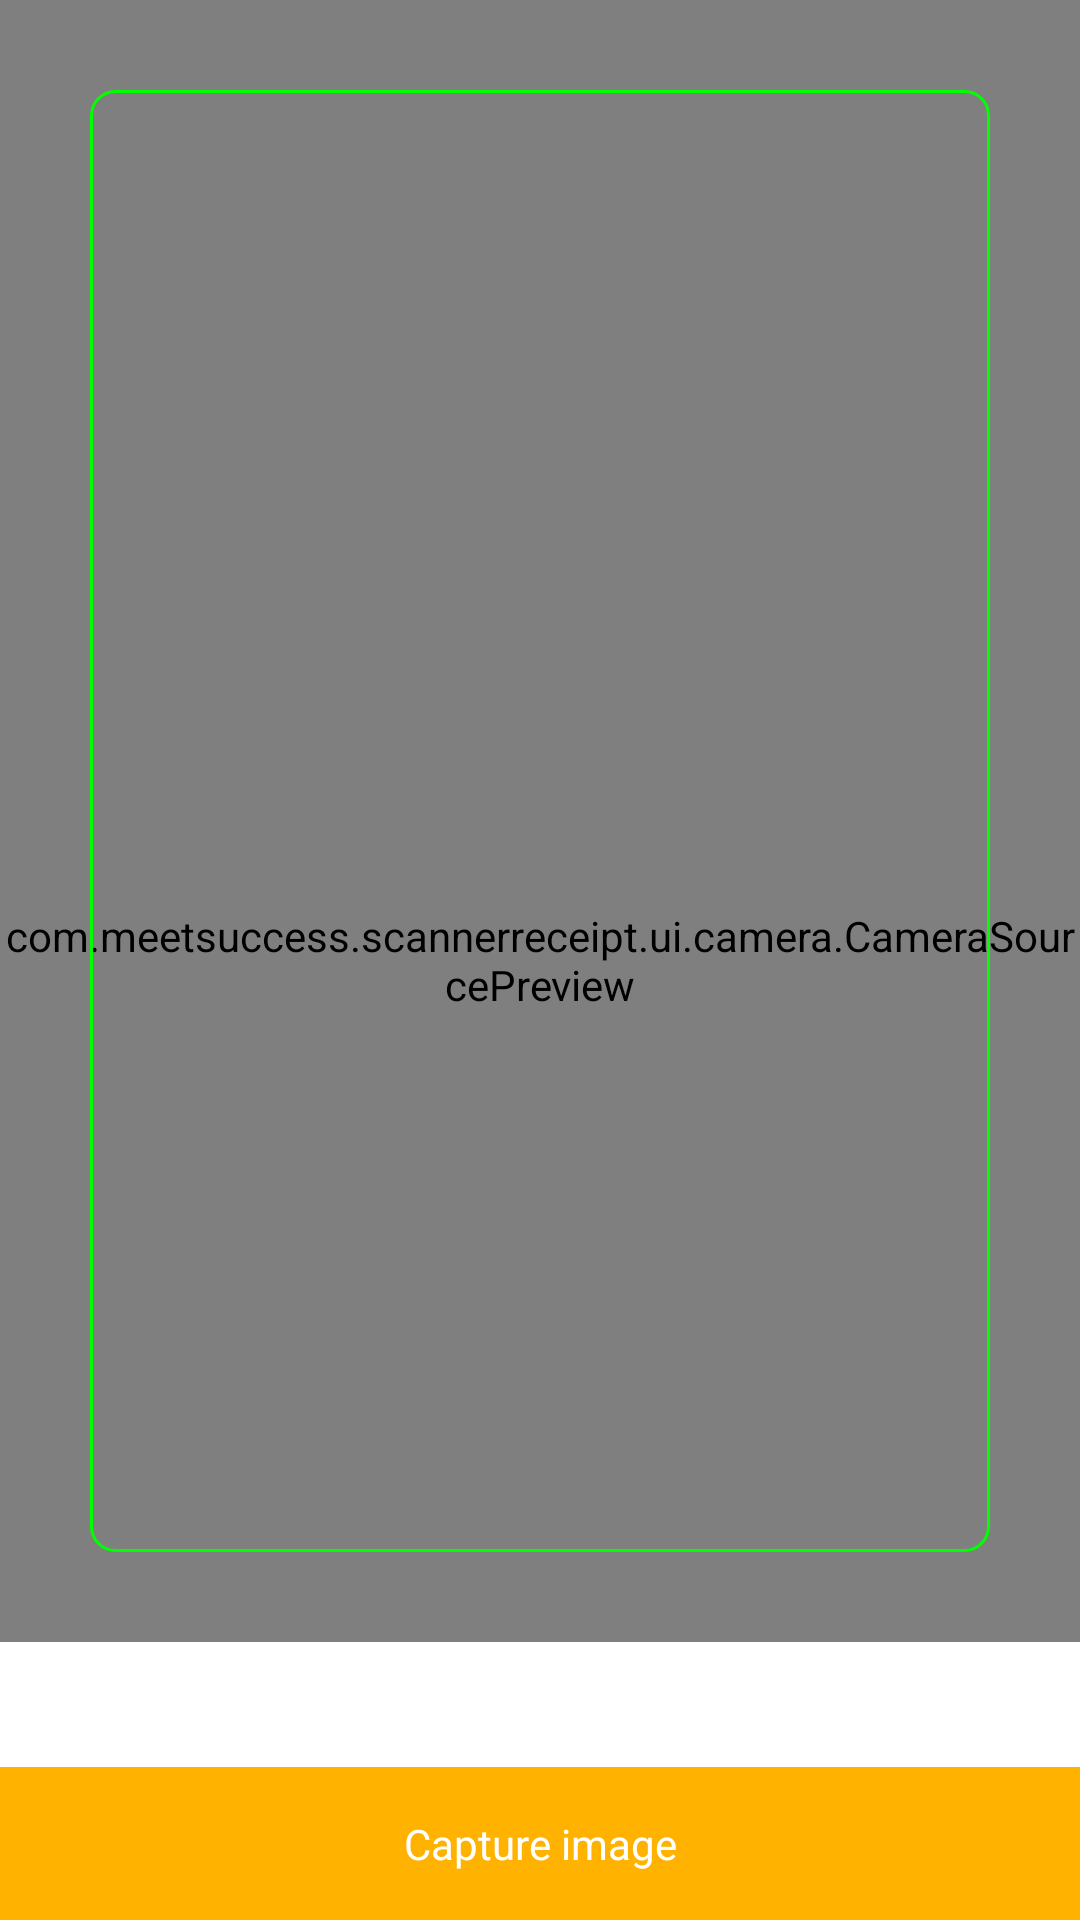

Layout XML and referenced resources for this Android screen:
<!-- AndroidManifest.xml: application theme Theme.ScannerReceipt -->
<!-- res/layout/activity_ocr_capture.xml -->
<?xml version="1.0" encoding="utf-8"?>
<RelativeLayout xmlns:android="http://schemas.android.com/apk/res/android"
    xmlns:app="http://schemas.android.com/apk/res-auto"
    android:id="@+id/layoutCameraPreview"
    android:layout_width="match_parent"
    android:layout_height="match_parent"
    android:background="@android:color/white"
    android:visibility="visible">

    



    <com.meetsuccess.scannerreceipt.ui.camera.CameraSourcePreview
        android:id="@+id/preview"
        android:visibility="visible"
        android:layout_centerInParent="true"

        android:layout_width="match_parent"
        android:layout_height="match_parent"
        android:animateLayoutChanges="true">
        <com.meetsuccess.scannerreceipt.ui.camera.GraphicOverlay
            android:id="@+id/graphicOverlay"
            android:layout_margin="30dp"
            android:layout_width="wrap_content"
            android:layout_height="wrap_content" />
    </com.meetsuccess.scannerreceipt.ui.camera.CameraSourcePreview>

    <View
        android:id="@+id/camera_face_limit_view"
        android:layout_width="wrap_content"
        android:layout_height="wrap_content"
        android:layout_margin="30dp"


        android:layout_centerInParent="true"
        android:layout_above="@+id/textViewMessage"
        android:background="@drawable/custom_camera_face_limit" />
    <TextView
        android:id="@+id/textViewMessage"
        android:visibility="visible"
        android:layout_width="match_parent"
        android:layout_height="wrap_content"
        android:padding="10sp"
        android:text=""
        android:textAlignment="center"
        android:textColor="#D50000"
        android:textStyle="normal"
        android:background="#ffffff"
        android:textSize="16dp"
        android:layout_above="@+id/textViewCameraCapture"/>
    <TextView
        android:id="@+id/textViewCameraCapture"
        android:layout_width="match_parent"
        android:layout_height="wrap_content"
        android:layout_alignParentBottom="true"
        android:background="#ffb300"
        android:padding="16dp"
        android:text="Capture image"
        android:textAlignment="center"
        android:textColor="@android:color/white" />

</RelativeLayout>

    
<!-- resources referenced by this layout -->
<resources>
  <!-- drawable custom_camera_face_limit (drawable-v24) -->
  <?xml version="1.0" encoding="utf-8"?>
  <shape xmlns:android="http://schemas.android.com/apk/res/android"
      android:shape="rectangle">
      <stroke
          android:width="1dp"
          android:color="#00ff00" />
      <corners android:radius="8dp" />
  </shape>
  <style name="Theme.ScannerReceipt" parent="Theme.MaterialComponents.DayNight.DarkActionBar">
          
          <item name="colorPrimary">@color/purple_500</item>
          <item name="colorPrimaryVariant">@color/purple_700</item>
          <item name="colorOnPrimary">@color/white</item>
          
          <item name="colorSecondary">@color/teal_200</item>
          <item name="colorSecondaryVariant">@color/teal_700</item>
          <item name="colorOnSecondary">@color/black</item>
          
          <item name="android:statusBarColor" tools:targetApi="l">?attr/colorPrimaryVariant</item>
          
      </style>
  <!-- not gathered from this repository: default colours our renderer supplied (Android Studio template values) -->
  <color name="purple_500">#FF6200EE</color>
  <color name="purple_700">#FF3700B3</color>
  <color name="teal_200">#FF03DAC5</color>
  <color name="teal_700">#FF018786</color>
  <color name="black">#FF000000</color>
  <color name="white">#FFFFFFFF</color>
</resources>
